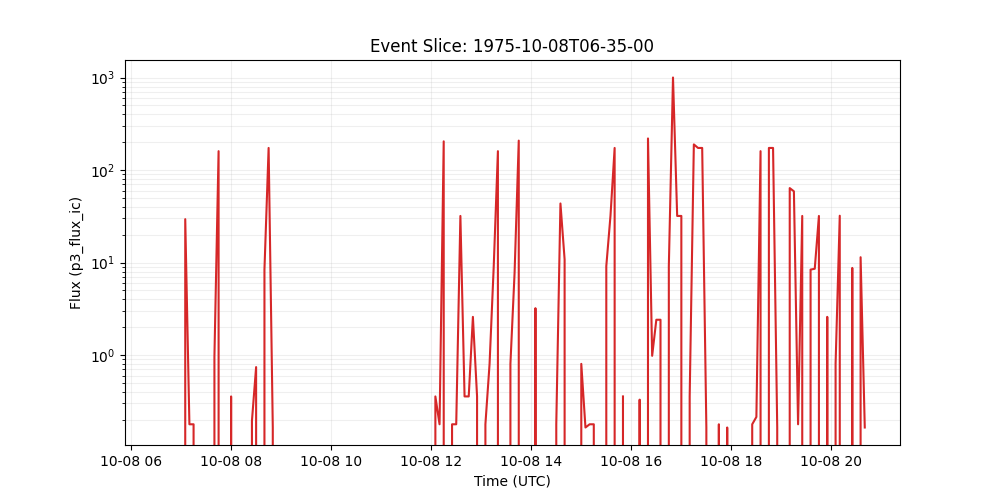

The table this chart was drawn from, first rows:
time_tag, p3_flux_ic
1975-10-08 06:35:00, 0.0
1975-10-08 06:40:00, 0.0
1975-10-08 06:45:00, 0.0
1975-10-08 06:50:00, 0.0
1975-10-08 06:55:00, 0.0
1975-10-08 07:00:00, 0.0
1975-10-08 07:05:00, 29.46
1975-10-08 07:10:00, 0.1786
1975-10-08 07:15:00, 0.1786
1975-10-08 07:20:00, 0.0
1975-10-08 07:25:00, 0.0
1975-10-08 07:30:00, 0.0
1975-10-08 07:35:00, 0.0
1975-10-08 07:40:00, 0.9641
1975-10-08 07:45:00, 160
1975-10-08 07:50:00, 0.0
1975-10-08 07:55:00, 0.0
1975-10-08 08:00:00, 0.3573
1975-10-08 08:05:00, 0.0
1975-10-08 08:10:00, 0.0
1975-10-08 08:15:00, 0.0
1975-10-08 08:20:00, 0.0
1975-10-08 08:25:00, 0.1949
1975-10-08 08:30:00, 0.7416
1975-10-08 08:35:00, 0.0
1975-10-08 08:40:00, 8.393
1975-10-08 08:45:00, 173.3
1975-10-08 08:50:00, 0.1649
1975-10-08 08:55:00, 0.0
1975-10-08 09:00:00, 
1975-10-08 09:05:00, 
1975-10-08 09:10:00, 
1975-10-08 09:15:00, 
1975-10-08 09:20:00, 
1975-10-08 09:25:00, 
1975-10-08 09:30:00, 
1975-10-08 09:35:00, 
1975-10-08 09:40:00, 
1975-10-08 09:45:00, 
1975-10-08 09:50:00, 
1975-10-08 09:55:00, 
1975-10-08 10:00:00, 
1975-10-08 10:05:00, 
1975-10-08 10:10:00, 
1975-10-08 10:15:00, 
1975-10-08 10:20:00, 
1975-10-08 10:25:00, 
1975-10-08 10:30:00, 
1975-10-08 10:35:00, 
1975-10-08 10:40:00, 
1975-10-08 10:45:00, 
1975-10-08 10:50:00, 
1975-10-08 10:55:00, 
1975-10-08 11:00:00, 
1975-10-08 11:05:00, 
1975-10-08 11:10:00, 
1975-10-08 11:15:00, 
1975-10-08 11:20:00, 
1975-10-08 11:25:00, 
1975-10-08 11:30:00, 
... 110 more rows
